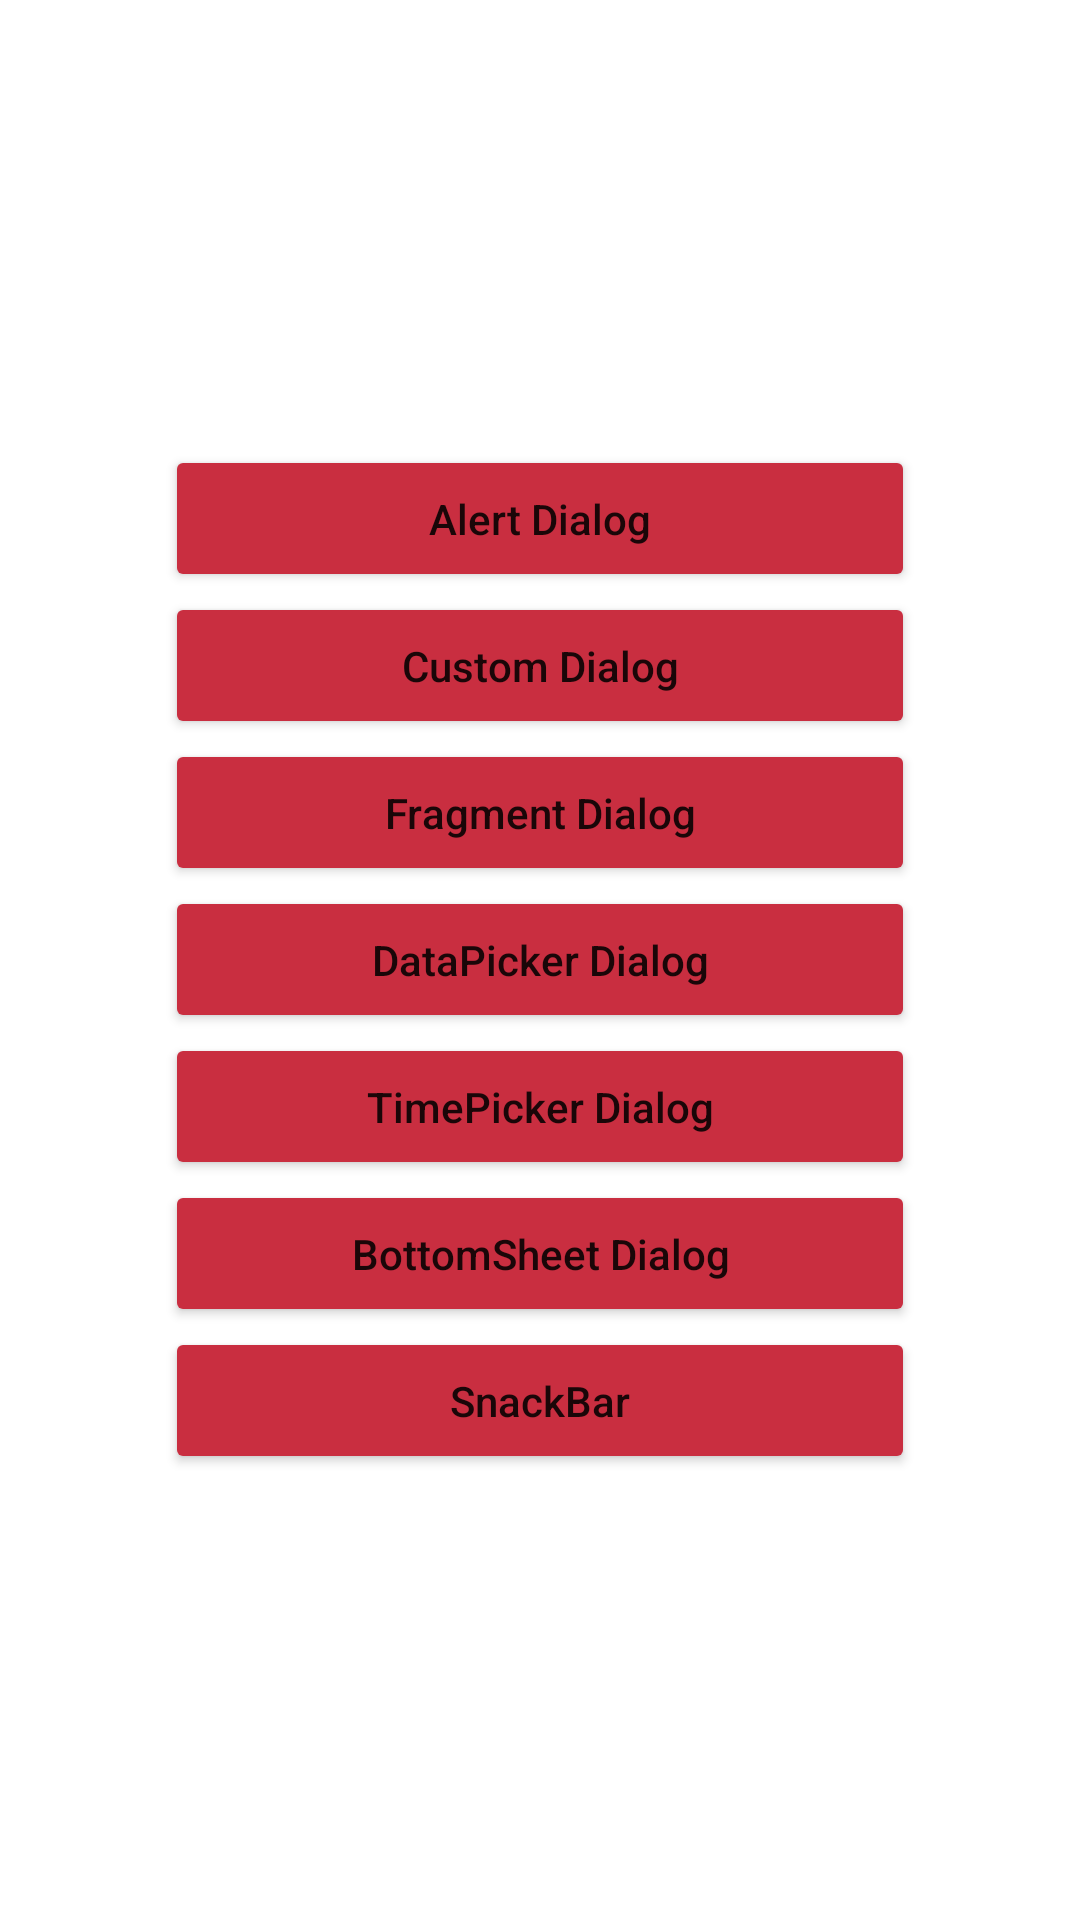

Write the Android layout XML for this screen, with the resource values it uses.
<!-- AndroidManifest.xml: application theme Theme.HW_16 -->
<!-- res/layout/fragment_task1.xml -->
<?xml version="1.0" encoding="utf-8"?>
<LinearLayout xmlns:android="http://schemas.android.com/apk/res/android"
    xmlns:tools="http://schemas.android.com/tools"
    android:layout_width="match_parent"
    android:layout_height="match_parent"
    android:gravity="center"
    android:orientation="vertical"
    tools:context=".Task1Fragment">

    <Button
        android:id="@+id/alert_dialog"
        android:layout_width="250dp"
        android:layout_height="wrap_content"
        android:layout_gravity="center"
        android:backgroundTint="@color/red"
        android:padding="15sp"
        android:text="@string/alert_dialog"
        android:textAllCaps="false" />

    <Button
        android:id="@+id/custom_dialog"
        android:layout_width="250dp"
        android:layout_height="wrap_content"
        android:layout_gravity="center"
        android:backgroundTint="@color/red"
        android:padding="15sp"
        android:text="@string/custom_dialog"
        android:textAllCaps="false" />


    <Button
        android:id="@+id/fragment_dialog"
        android:layout_width="250dp"
        android:layout_height="wrap_content"
        android:layout_gravity="center"
        android:backgroundTint="@color/red"
        android:padding="15sp"
        android:text="@string/fragment_dialog"
        android:textAllCaps="false" />


    <Button
        android:id="@+id/datapicker_dialog"
        android:layout_width="250dp"
        android:layout_height="wrap_content"
        android:layout_gravity="center"
        android:backgroundTint="@color/red"
        android:padding="15sp"
        android:text="@string/datapicker_dialog"
        android:textAllCaps="false" />


    <Button
        android:id="@+id/timepicker_dialog"
        android:layout_width="250dp"
        android:layout_height="wrap_content"
        android:layout_gravity="center"
        android:backgroundTint="@color/red"
        android:padding="15sp"
        android:text="@string/timepicker_dialog"
        android:textAllCaps="false" />


    <Button
        android:id="@+id/bottomsheet_dialog"
        android:layout_width="250dp"
        android:layout_height="wrap_content"
        android:layout_gravity="center"
        android:backgroundTint="@color/red"
        android:padding="15sp"
        android:text="@string/bottomsheet_dialog"
        android:textAllCaps="false" />

    <Button
        android:id="@+id/snackbar"
        android:layout_width="250dp"
        android:layout_height="wrap_content"
        android:layout_gravity="center"
        android:backgroundTint="@color/red"
        android:padding="15sp"
        android:text="@string/snackbar"
        android:textAllCaps="false" />


</LinearLayout>
<!-- resources referenced by this layout -->
<resources>
  <color name="red">#FFC92E40</color>
  <string name="alert_dialog">Alert Dialog</string>
  <string name="bottomsheet_dialog">BottomSheet Dialog</string>
  <string name="custom_dialog">Custom Dialog</string>
  <string name="datapicker_dialog">DataPicker Dialog</string>
  <string name="fragment_dialog">Fragment Dialog</string>
  <string name="snackbar">SnackBar</string>
  <string name="timepicker_dialog">TimePicker Dialog</string>
  <style name="Theme.HW_16" parent="Theme.MaterialComponents.DayNight.NoActionBar">
          
          <item name="colorPrimary">@color/purple_500</item>
          <item name="colorPrimaryVariant">@color/white</item>
          <item name="colorOnPrimary">@color/white</item>
          
          <item name="colorSecondary">@color/teal_200</item>
          <item name="colorSecondaryVariant">@color/teal_700</item>
          <item name="colorOnSecondary">@color/black</item>
          
          <item name="android:statusBarColor" tools:targetApi="l">?attr/colorPrimaryVariant</item>
          
      </style>
  <color name="purple_500">#FF6200EE</color>
  <color name="white">#FFFFFFFF</color>
  <color name="teal_200">#FF03DAC5</color>
  <color name="teal_700">#FF018786</color>
  <color name="black">#FF000000</color>
</resources>
